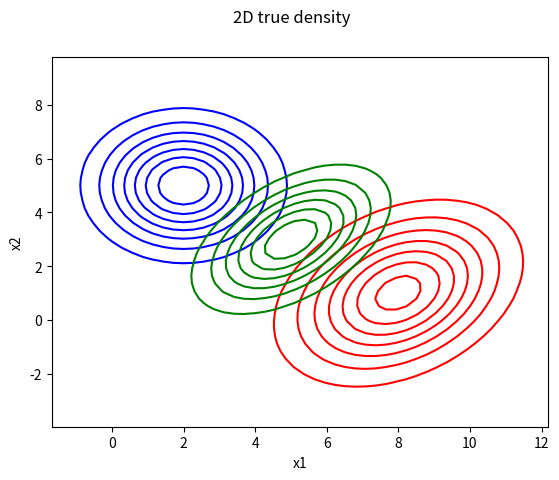
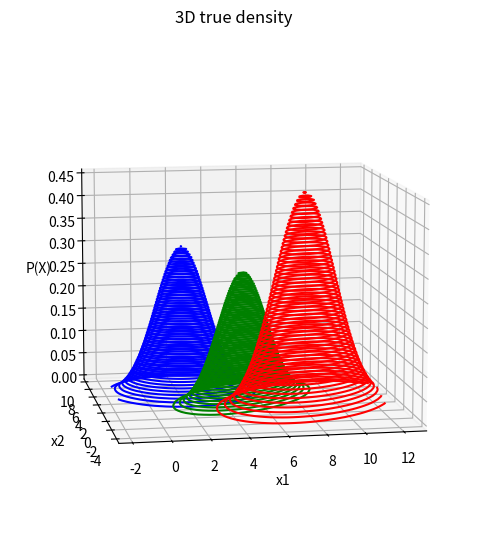
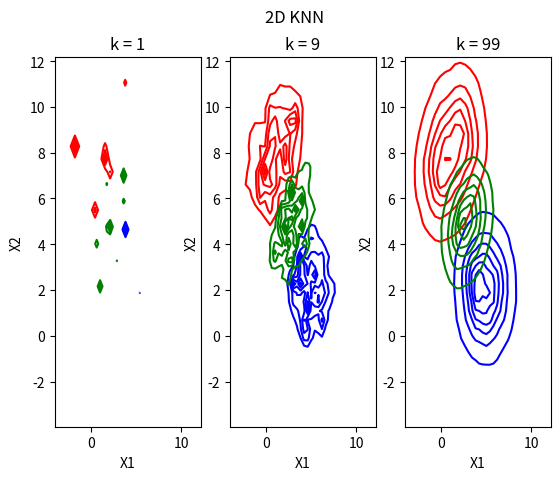
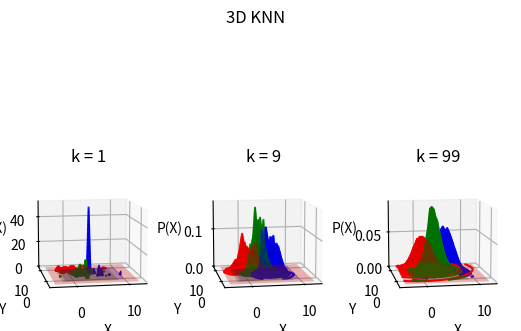

Write the Python code that produced these figures, in order.
import math
import numpy as np
import matplotlib.pyplot as plt
from mpl_toolkits.mplot3d import Axes3D

N = 500

mu1 = np.array([2,5])
mu2 = np.array([8,1])
mu3 = np.array([5,3])
means = [None] * 3
means[0] = mu1
means[1] = mu2
means[2] = mu3

cov1 = np.array([[2,0],[0,2]])
cov2 = np.array([[3,1],[1,3]])
cov3 = np.array([[2,1],[1,2]])
covariances = [None] * 3
covariances[0] = cov1
covariances[1] = cov2
covariances[2] = cov3

class1 = np.random.multivariate_normal(mu1, cov1, N)
class2 = np.random.multivariate_normal(mu2, cov2, N)
class3 = np.random.multivariate_normal(mu3, cov3, N)

data = np.concatenate([class1, class2 , class3 ], axis=0)

color = ['blue','red','green']

def plot_true_2d(x,Mu,sigma):
    
    fig1 = plt.figure()
    ax1 = fig1.add_subplot(1,1,1)
    ax1.set_xlabel("x1")
    ax1.set_ylabel("x2")
    fig1.suptitle('2D true density')
    
    f0 = np.linspace(x[:,0].min(),x[:,0].max())
    f1 = np.linspace(x[:,1].min(),x[:,1].max())
    X, Y = np.meshgrid(f0,f1)
    
    for c in range(3):
        def pdf(point):
            part1 = 1 / (2* np.pi) * (np.linalg.det(sigma[c])**(1/2))
            part2 = (-1/2) * ((point - Mu[c]).T @ (np.linalg.inv(sigma[c]))) @((point-Mu[c]))
            return float(part1 * np.exp(part2))
        z = np.array([pdf(np.array(ponit)) for ponit in zip(np.ravel(X),np.ravel(Y))])
        Z = z.reshape(X.shape)
        ax1.contour(X, Y, Z,colors=color[c])
        
def plot_true_3d(x,Mu,sigma):

    fig2 = plt.figure(figsize=(6,6))
    ax2 = fig2.add_subplot(projection = '3d')
    fig2.suptitle('3D true density')
    ax2.view_init(10,-100)
    ax2.set_xlabel("x1")
    ax2.set_ylabel("x2")
    ax2.set_zlabel("P(X)")
    
    f0 = np.linspace(x[:,0].min(),x[:,0].max())
    f1 = np.linspace(x[:,1].min(),x[:,1].max())
    X, Y = np.meshgrid(f0,f1)

    for c in range(3):
        def pdf(point):
            part1 = 1 / (2* np.pi) * (np.linalg.det(sigma[c])**(1/2))
            part2 = (-1/2) * ((point - Mu[c]).T @ (np.linalg.inv(sigma[c]))) @((point-Mu[c]))
            return float(part1 * np.exp(part2))
        z = np.array([pdf(np.array(ponit)) for ponit in zip(np.ravel(X),np.ravel(Y))])
        Z = z.reshape(X.shape)
        ax2.contour3D(X, Y, Z,60, colors=color[c])
        

def area(data):
    size = 30
    X = []
    a = min(data[:,0].min(),data[:,1].min())
    b = max(data[:,0].max(),data[:,1].max())
    
    for i in range(data.shape[1]):
        x=np.linspace(a,b, size)
        X.append(x)
    return np.array(X)

def knn(data, k):
    X = area(data)
    size = [len(X[0]), len(X[1])]
    knnpdf = np.zeros(size)
    n=len(data)
    for i in range(size[0]):
        for j in range(size[1]):
            x = np.array([X[0][i],X[1][j]])
            ds = [np.linalg.norm(x-y) for y in data]
            ds.sort()
            v = math.pi*ds[k-1]*ds[k-1]
            if v == 0:
                knnpdf[i,j] = 1
            else:
                knnpdf[i,j] = k/(n*v)
    return X, knnpdf


def plotknn(class1,class2,class3):   
    k_set = [1,9,99]

    fig2d = plt.figure()
    fig3d = plt.figure()
    fig2d.suptitle('2D KNN')
    fig3d.suptitle('3D KNN')

    pos=1

    for k in k_set :
        title = "k = %d" % (k)
        print(title,"waiting...")
        ax2d = fig2d.add_subplot(1, 3, pos)
        ax3d = fig3d.add_subplot(1, 3, pos,projection='3d')
        ax3d.view_init(10,-100)
        pos = pos + 1
        
        for i in range(0,3):
            if(i==0):
                X,P = knn(class1, k)
                px, py = np.meshgrid(X[0], X[1])
                ax2d.contour(px, py, P,colors=color[i])
                ax3d.plot_surface(px, py,P,alpha=.3,rstride=1,cstride=1,color=color[i],edgecolor='none')
                ax3d.contour3D(px, py,P,60, colors=color[i])
            
            if(i==1):
                X,P = knn(class2, k)
                px, py = np.meshgrid(X[0], X[1])
                ax2d.contour(px, py, P,colors=color[i])
                ax3d.plot_surface(px, py,P,alpha=.3,rstride=1,cstride=1,color=color[i],edgecolor='none')
                ax3d.contour3D(px, py,P,60, colors=color[i])
                
            if(i==2):
                X,P = knn(class3, k)
                px, py = np.meshgrid(X[0], X[1])
                ax2d.contour(px, py, P,colors=color[i])
                ax3d.plot_surface(px, py,P,alpha=.3,rstride=1,cstride=1,color=color[i],edgecolor='none')
                ax3d.contour3D(px, py,P,60, colors=color[i])
            

        ax2d.set_xlabel('X1')
        ax2d.set_ylabel('X2')
        ax2d.set_title(title)
        ax3d.set_zlabel('P(X)')
        ax3d.set_ylabel('Y')
        ax3d.set_xlabel('X')
        ax3d.set_title(title)

plot_true_2d(data,means,covariances)
plot_true_3d(data,means,covariances)
plotknn(class1,class2,class3)
plt.show()